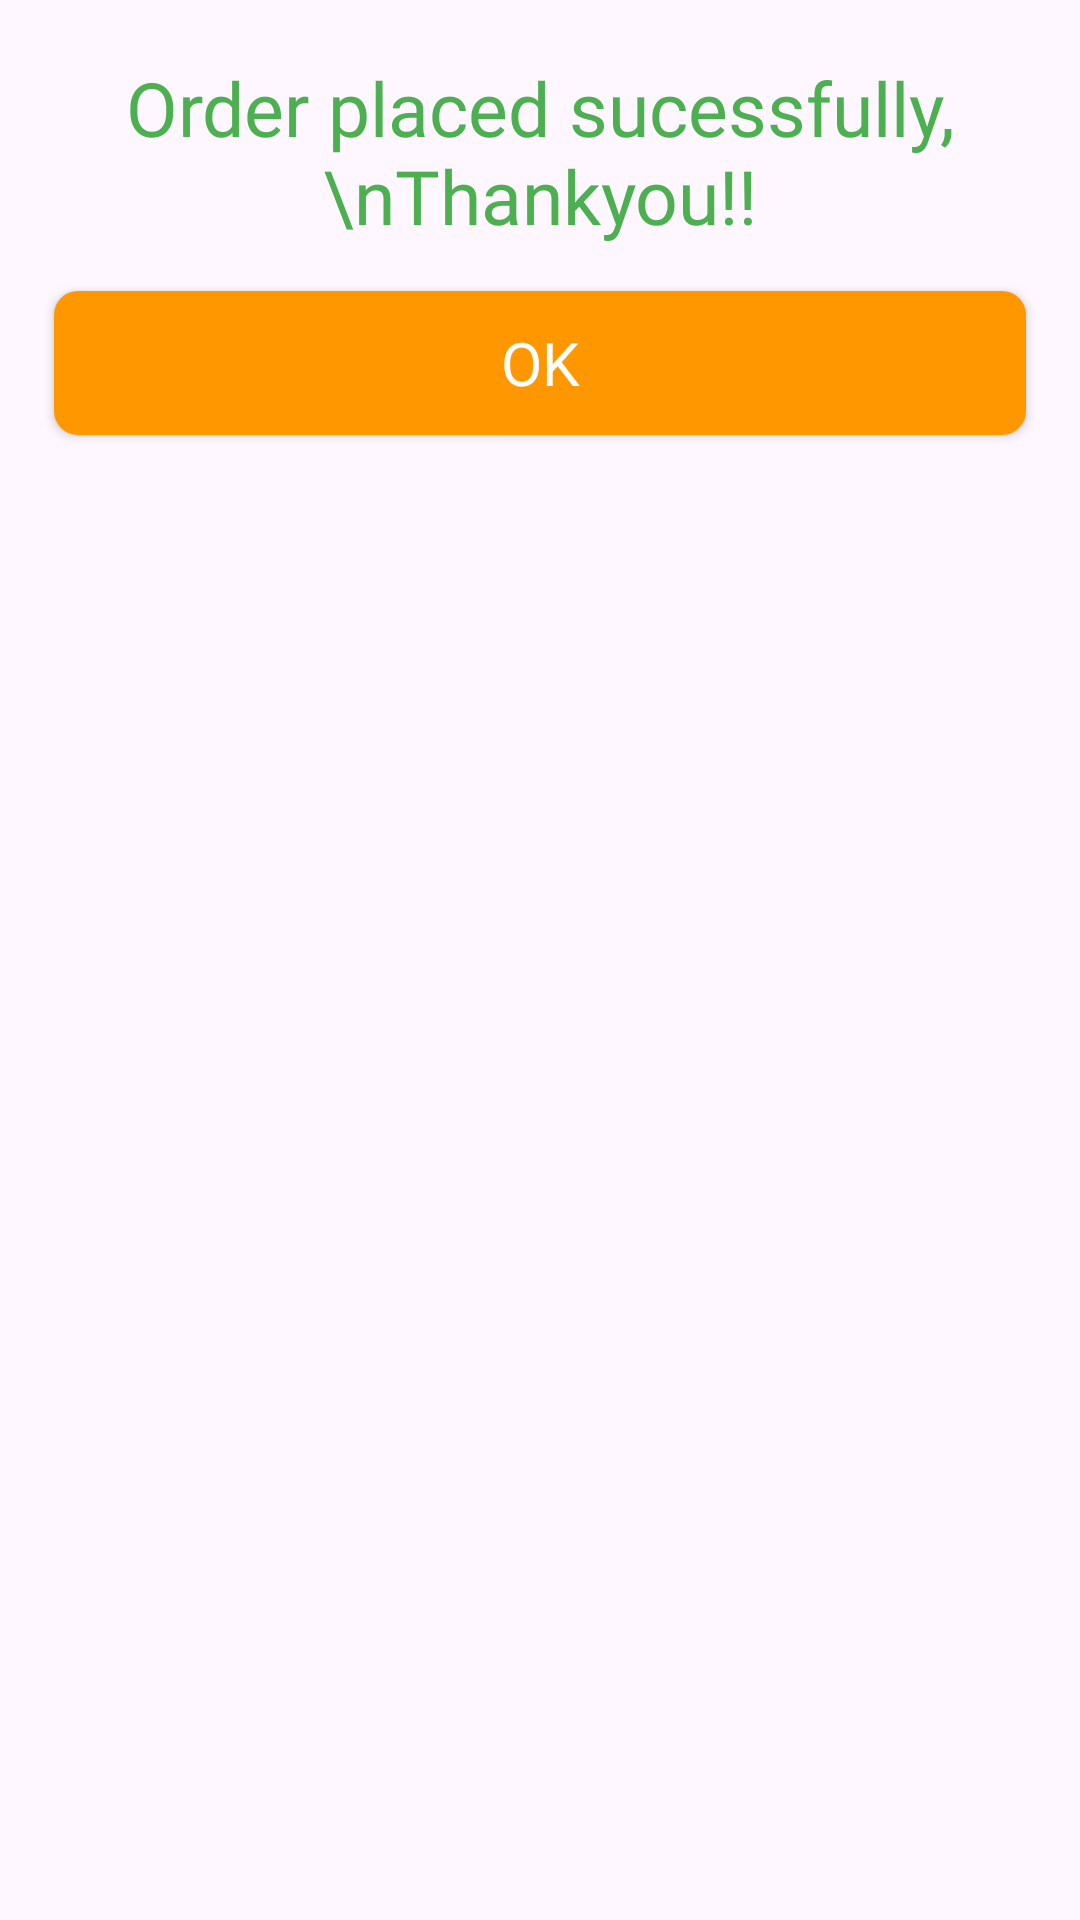

Produce the Android XML layout that renders to this screen, including the resource entries it uses.
<!-- AndroidManifest.xml: application theme Theme.30 -->
<!-- res/layout/order_success_alert.xml -->
<?xml version="1.0" encoding="utf-8"?>
<ScrollView xmlns:android="http://schemas.android.com/apk/res/android"
    android:layout_width="match_parent"
    android:layout_height="wrap_content"
    android:padding="8dp"
    android:orientation="vertical"
    android:fillViewport="true"
    xmlns:app="http://schemas.android.com/apk/res-auto">

    <androidx.appcompat.widget.LinearLayoutCompat
        android:layout_width="match_parent"
        android:layout_height="wrap_content"
        android:orientation="vertical">

        <ImageView
            android:id="@+id/loginCloseBtn"
            android:layout_width="@dimen/_30sdp"
            android:layout_height="@dimen/_30sdp"
            android:src="@drawable/ic_close"
            android:layout_gravity="end"
            android:layout_marginTop="3dp"
            android:layout_marginEnd="3dp"/>

        <TextView
            android:layout_width="wrap_content"
            android:layout_height="wrap_content"
            android:text="Order placed sucessfully,\nThankyou!!"
            android:layout_gravity="center"
            android:textAlignment="center"
            android:layout_marginTop="8dp"
            android:textColor="#4CAF50"
            android:textSize="25sp"
            android:fontFamily="@font/roboto_medium"/>

        <com.airbnb.lottie.LottieAnimationView
            android:layout_width="@dimen/_200sdp"
            android:layout_height="@dimen/_200sdp"
            app:lottie_rawRes="@raw/success_lottie"
            android:layout_gravity="center"
            app:lottie_autoPlay="true"
            android:layout_marginTop="5dp"
            app:lottie_loop="false"/>

        <androidx.appcompat.widget.AppCompatButton
            android:id="@+id/okPaymentBtn"
            android:layout_width="match_parent"
            android:layout_height="wrap_content"
            android:layout_gravity="center"
            android:layout_margin="10dp"
            android:fontFamily="@font/roboto_bold"
            android:textSize="20sp"
            android:text="OK"
            android:background="@drawable/orange_btn_bg"
            android:textColor="@color/white"
            android:elevation="8dp"/>

    </androidx.appcompat.widget.LinearLayoutCompat>

</ScrollView>
<!-- resources referenced by this layout -->
<resources>
  <color name="white">#FFFFFFFF</color>
  <!-- drawable ic_close (drawable) -->
  <vector android:height="24dp" android:tint="#F58800"
      android:viewportHeight="24" android:viewportWidth="24"
      android:width="24dp" xmlns:android="http://schemas.android.com/apk/res/android">
      <path android:fillColor="@android:color/white" android:pathData="M19,6.41L17.59,5 12,10.59 6.41,5 5,6.41 10.59,12 5,17.59 6.41,19 12,13.41 17.59,19 19,17.59 13.41,12z"/>
  </vector>
  <!-- drawable orange_btn_bg (drawable) -->
  <?xml version="1.0" encoding="utf-8"?>
  <selector xmlns:android="http://schemas.android.com/apk/res/android">
      <item android:state_pressed="true">
          <shape android:shape="rectangle">
              <solid android:color="#FF5722" />
              <corners android:radius="8dp" />
          </shape>
      </item>
      <item android:state_focused="true">
          <shape android:shape="rectangle">
              <solid android:color="#FF7043" />
              <corners android:radius="8dp" />
          </shape>
      </item>
      <item>
          <shape android:shape="rectangle">
              <solid android:color="#FF9800" />
              <corners android:radius="8dp" />
          </shape>
      </item>
  </selector>
  <style name="Theme.30" parent="Base.Theme.30" />
  <style name="Base.Theme.30" parent="Theme.Material3.Light.NoActionBar">
          <item name="android:forceDarkAllowed" tools:targetApi="q">false</item>
          
          
      </style>
</resources>
